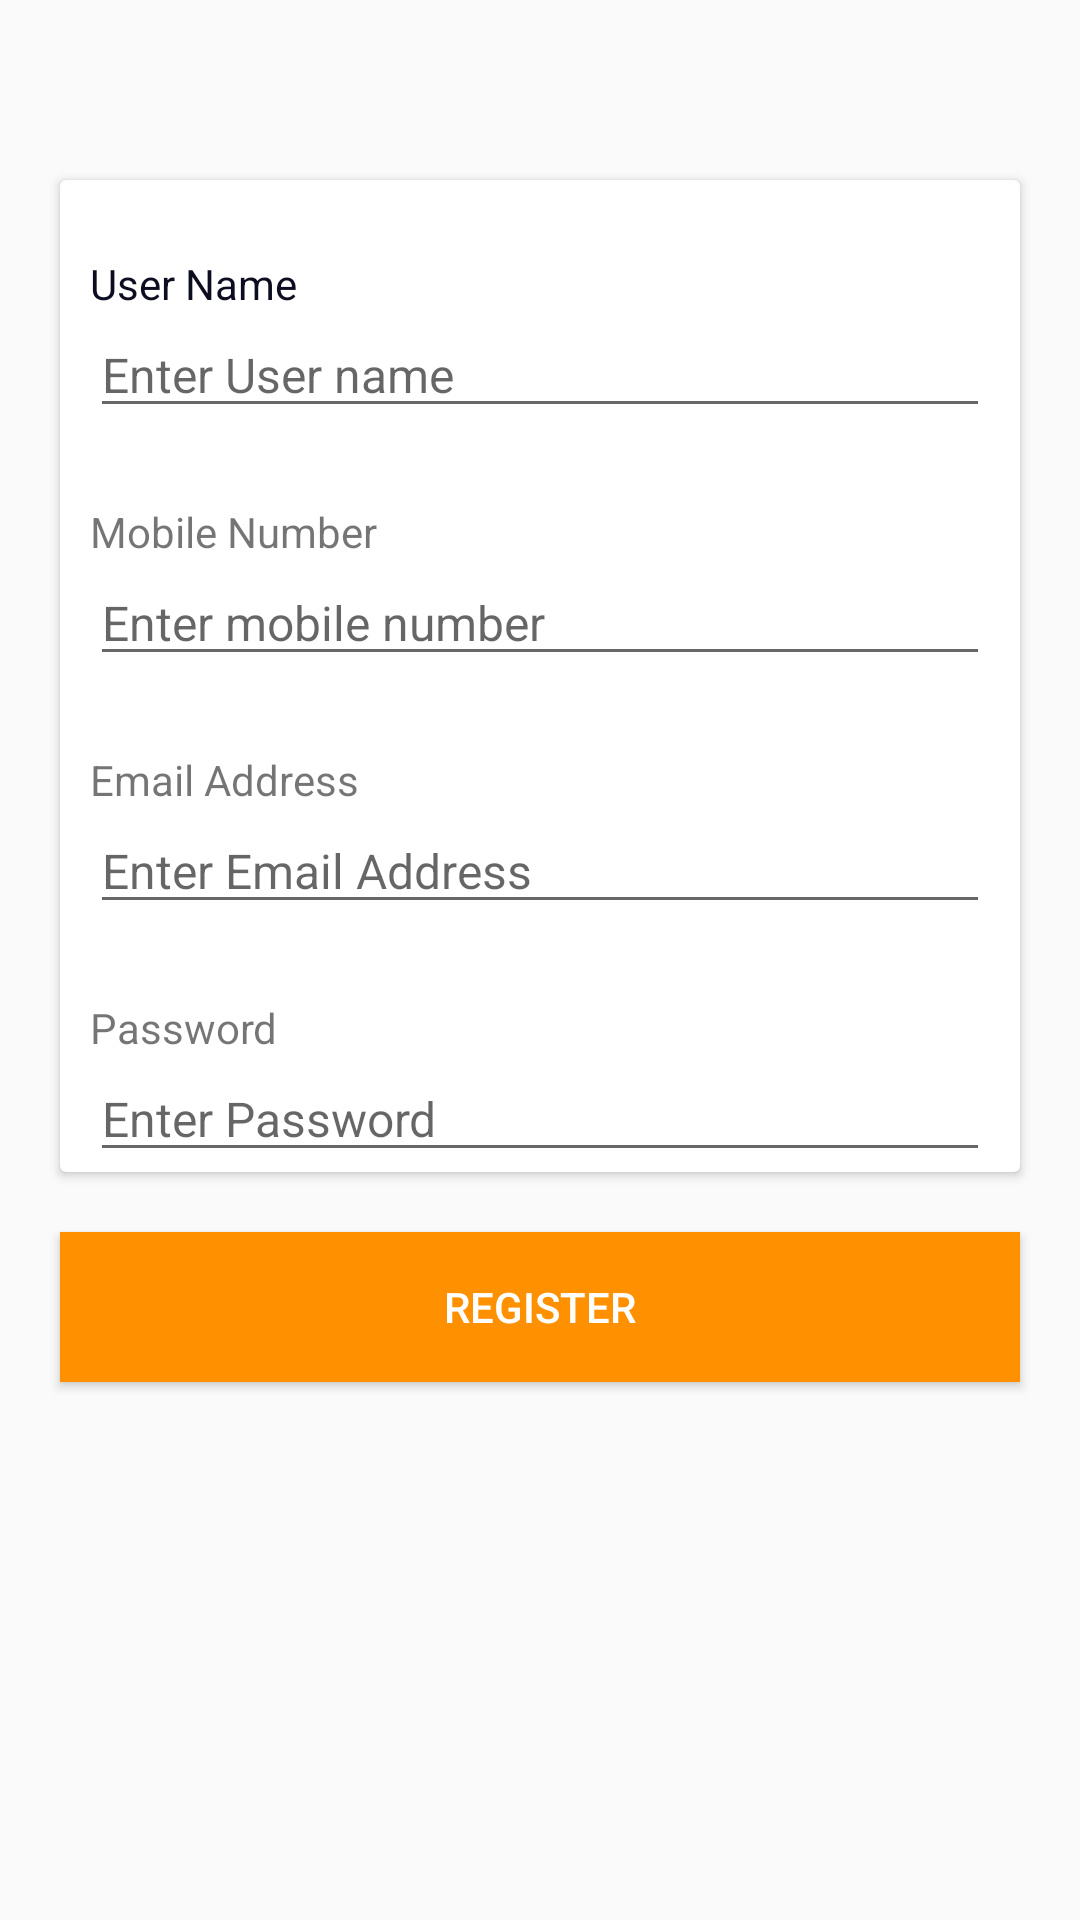

Produce the Android XML layout that renders to this screen, including the resource entries it uses.
<!-- AndroidManifest.xml: application theme AppTheme -->
<!-- res/layout/register_fragment.xml -->
<?xml version="1.0" encoding="utf-8"?>
<ScrollView
    xmlns:android="http://schemas.android.com/apk/res/android"
    android:layout_width="match_parent"
    android:layout_height="match_parent">

    <LinearLayout
        xmlns:android="http://schemas.android.com/apk/res/android"
        android:layout_width="match_parent"
        android:layout_height="match_parent"
        android:orientation="vertical"
        android:layout_marginTop="40dp"
        >

        <android.support.v7.widget.CardView
            android:layout_width="match_parent"
            android:layout_height="wrap_content"
            android:layout_marginLeft="20dp"
            android:layout_marginRight="20dp"
            android:layout_marginTop="20dp">

            <LinearLayout
                android:layout_width="match_parent"
                android:layout_height="wrap_content"
                android:orientation="vertical">


                <LinearLayout
                    android:layout_width="match_parent"
                    android:layout_height="wrap_content"
                    android:orientation="horizontal">

                    <LinearLayout
                        android:layout_width="0dp"
                        android:layout_height="match_parent"
                        android:layout_weight="1"
                        android:orientation="vertical">

                        <TextView
                            android:layout_width="match_parent"
                            android:layout_height="wrap_content"
                            android:layout_marginEnd="10dp"
                            android:layout_marginLeft="10dp"
                            android:layout_marginRight="10dp"
                            android:layout_marginStart="10dp"
                            android:layout_marginTop="25dp"
                            android:text="User Name"
                            android:textColor="@color/colorPrimary">


                        </TextView>


                        <EditText
                            android:id="@+id/name"
                            android:layout_width="match_parent"
                            android:layout_height="wrap_content"
                            android:layout_marginLeft="10dp"
                            android:layout_marginRight="10dp"
                            android:hint="Enter User name"
                            android:imeOptions="actionNext"
                            android:singleLine="true"
                            android:inputType="textPersonName"
                            android:textColor="@color/colorPrimary"
                            android:textSize="16sp" />


                    </LinearLayout>



                </LinearLayout>


                <TextView
                    android:layout_width="match_parent"
                    android:layout_height="wrap_content"
                    android:layout_marginEnd="10dp"
                    android:layout_marginLeft="10dp"
                    android:layout_marginRight="10dp"
                    android:layout_marginStart="10dp"
                    android:layout_marginTop="25dp"
                    android:text="Mobile Number">


                </TextView>

                <EditText
                    android:id="@+id/mobile"
                    android:layout_width="match_parent"
                    android:layout_height="wrap_content"
                    android:layout_marginLeft="10dp"
                    android:layout_marginRight="10dp"
                    android:hint="Enter mobile number"
                    android:imeOptions="actionNext"
                    android:inputType="numberDecimal"
                    android:singleLine="true"
                    android:textColor="@color/colorPrimary"
                    android:textSize="16sp" />

                <TextView
                    android:layout_width="match_parent"
                    android:layout_height="wrap_content"
                    android:layout_marginEnd="10dp"
                    android:layout_marginLeft="10dp"
                    android:layout_marginRight="10dp"
                    android:layout_marginStart="10dp"
                    android:layout_marginTop="25dp"
                    android:text="Email Address">


                </TextView>

                <EditText
                    android:id="@+id/email"
                    android:layout_width="match_parent"
                    android:layout_height="wrap_content"
                    android:layout_marginLeft="10dp"
                    android:layout_marginRight="10dp"
                    android:hint="Enter Email Address"
                    android:imeOptions="actionNext"
                    android:singleLine="true"
                    android:inputType="textEmailAddress"
                    android:textColor="@android:color/darker_gray"
                    android:textSize="16sp" />

                <TextView
                    android:layout_width="match_parent"
                    android:layout_height="wrap_content"
                    android:layout_marginEnd="10dp"
                    android:layout_marginLeft="10dp"
                    android:layout_marginRight="10dp"
                    android:layout_marginStart="10dp"
                    android:layout_marginTop="25dp"
                    android:text="Password">


                </TextView>

                <EditText
                    android:id="@+id/password"
                    android:layout_width="match_parent"
                    android:layout_height="wrap_content"
                    android:layout_marginLeft="10dp"
                    android:layout_marginRight="10dp"
                    android:hint="Enter Password"
                    android:imeOptions="actionNext"
                    android:inputType="textPassword"
                    android:singleLine="true"
                    android:textColor="@android:color/darker_gray"
                    android:textSize="16sp" />



            </LinearLayout>
        </android.support.v7.widget.CardView>

        <Button
            android:id="@+id/btnregister"
            android:layout_width="match_parent"
            android:layout_height="50dp"
            android:layout_marginLeft="20dp"
            android:layout_marginRight="20dp"
            android:layout_marginTop="20dp"
            android:background="@color/yellow"
            android:text="Register"
            android:layout_marginBottom="30dp"
            android:textColor="@android:color/white" />
    </LinearLayout>
</ScrollView>
<!-- resources referenced by this layout -->
<resources>
  <color name="colorPrimary">#0d0d21</color>
  <color name="yellow">#ff9000</color>
  <style name="AppTheme" parent="Theme.AppCompat.Light.NoActionBar">
          
          <item name="colorPrimary">@color/colorPrimary</item>
          <item name="colorPrimaryDark">@color/colorPrimaryDark</item>
          <item name="colorAccent">@color/colorAccent</item>
      </style>
  <color name="colorPrimaryDark">#0d0d21</color>
  <color name="colorAccent">#cfb9b3b3</color>
</resources>
